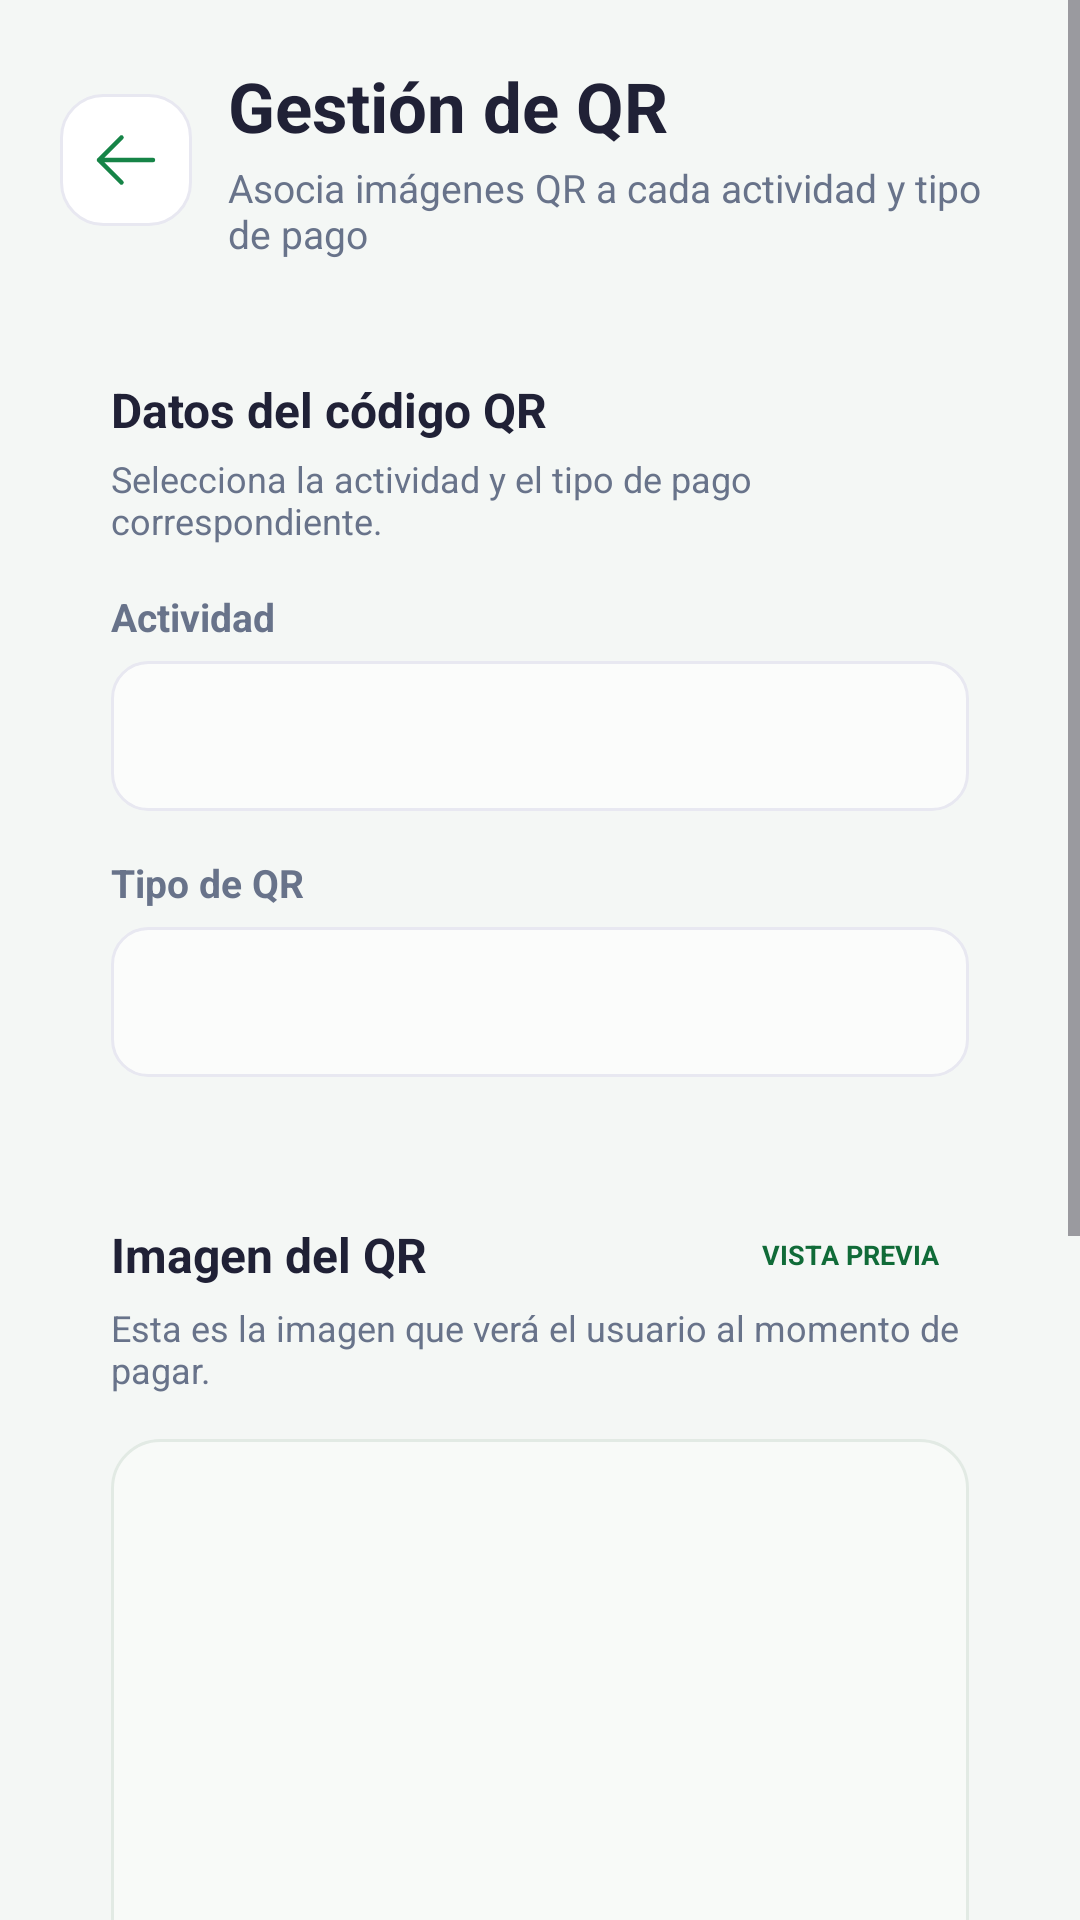

Reconstruct the res/layout file that produces this screen, plus the resources it refers to.
<!-- AndroidManifest.xml: application theme Theme.ContainerQR -->
<!-- res/layout/activity_gestion_qrs.xml -->
<?xml version="1.0" encoding="utf-8"?>
<ScrollView xmlns:android="http://schemas.android.com/apk/res/android"
    android:id="@+id/layoutGestionQrs"
    android:layout_width="match_parent"
    android:layout_height="match_parent"
    android:background="@color/surface_app"
    android:clipToPadding="false"
    android:fillViewport="true"
    xmlns:app="http://schemas.android.com/apk/res-auto"
    android:paddingBottom="12dp">

    <LinearLayout
        android:layout_width="match_parent"
        android:layout_height="wrap_content"
        android:orientation="vertical"
        android:paddingStart="20dp"
        android:paddingTop="20dp"
        android:paddingEnd="20dp"
        android:paddingBottom="24dp">

        <LinearLayout
            android:layout_width="match_parent"
            android:layout_height="wrap_content"
            android:gravity="center_vertical"
            android:orientation="horizontal"
            android:layout_marginBottom="22dp">

            <ImageButton
                android:id="@+id/btnVolver"
                android:layout_width="44dp"
                android:layout_height="44dp"
                android:background="@drawable/bg_icon_surface"
                android:src="@drawable/arrow_left"
                android:scaleType="center"
                android:padding="12dp"
                android:contentDescription="Volver"
                app:tint="@color/primary" />

            <LinearLayout
                android:layout_width="0dp"
                android:layout_height="wrap_content"
                android:layout_weight="1"
                android:orientation="vertical"
                android:paddingStart="12dp">

                <TextView
                    android:id="@+id/txtTituloGestionQrs"
                    android:layout_width="match_parent"
                    android:layout_height="wrap_content"
                    android:text="Gestión de QR"
                    android:textColor="@color/text_primary"
                    android:textSize="23sp"
                    android:textStyle="bold" />

                <TextView
                    android:layout_width="match_parent"
                    android:layout_height="wrap_content"
                    android:layout_marginTop="3dp"
                    android:text="Asocia imágenes QR a cada actividad y tipo de pago"
                    android:textColor="@color/text_secondary"
                    android:textSize="13sp" />
            </LinearLayout>
        </LinearLayout>

        <LinearLayout
            android:layout_width="match_parent"
            android:layout_height="wrap_content"
            android:background="@drawable/bg_card"
            android:elevation="1dp"
            android:orientation="vertical"
            android:padding="17dp">

            <TextView
                android:layout_width="match_parent"
                android:layout_height="wrap_content"
                android:layout_marginBottom="4dp"
                android:text="Datos del código QR"
                android:textColor="@color/text_primary"
                android:textSize="16sp"
                android:textStyle="bold" />

            <TextView
                android:layout_width="match_parent"
                android:layout_height="wrap_content"
                android:layout_marginBottom="15dp"
                android:text="Selecciona la actividad y el tipo de pago correspondiente."
                android:textColor="@color/text_secondary"
                android:textSize="12sp" />

            <TextView
                android:layout_width="match_parent"
                android:layout_height="wrap_content"
                android:layout_marginBottom="6dp"
                android:text="Actividad"
                android:textColor="@color/text_secondary"
                android:textSize="13sp"
                android:textStyle="bold" />

            <Spinner
                android:id="@+id/spinnerActividades"
                android:layout_width="match_parent"
                android:layout_height="50dp"
                android:layout_marginBottom="15dp"
                android:background="@drawable/bg_input"
                android:paddingStart="12dp"
                android:paddingEnd="12dp"
                android:spinnerMode="dropdown" />

            <TextView
                android:layout_width="match_parent"
                android:layout_height="wrap_content"
                android:layout_marginBottom="6dp"
                android:text="Tipo de QR"
                android:textColor="@color/text_secondary"
                android:textSize="13sp"
                android:textStyle="bold" />

            <Spinner
                android:id="@+id/spinnerTiposQr"
                android:layout_width="match_parent"
                android:layout_height="50dp"
                android:background="@drawable/bg_input"
                android:paddingStart="12dp"
                android:paddingEnd="12dp"
                android:spinnerMode="dropdown" />
        </LinearLayout>

        <LinearLayout
            android:layout_width="match_parent"
            android:layout_height="wrap_content"
            android:layout_marginTop="14dp"
            android:background="@drawable/bg_card"
            android:elevation="1dp"
            android:orientation="vertical"
            android:padding="17dp">

            <LinearLayout
                android:layout_width="match_parent"
                android:layout_height="wrap_content"
                android:gravity="center_vertical"
                android:orientation="horizontal">

                <TextView
                    android:layout_width="0dp"
                    android:layout_height="wrap_content"
                    android:layout_weight="1"
                    android:text="Imagen del QR"
                    android:textColor="@color/text_primary"
                    android:textSize="16sp"
                    android:textStyle="bold" />

                <TextView
                    android:layout_width="wrap_content"
                    android:layout_height="wrap_content"
                    android:background="@drawable/bg_payin_qr_tip"
                    android:paddingStart="10dp"
                    android:paddingTop="5dp"
                    android:paddingEnd="10dp"
                    android:paddingBottom="5dp"
                    android:text="VISTA PREVIA"
                    android:textColor="@color/primary_dark"
                    android:textSize="9sp"
                    android:textStyle="bold" />
            </LinearLayout>

            <TextView
                android:layout_width="match_parent"
                android:layout_height="wrap_content"
                android:layout_marginTop="5dp"
                android:layout_marginBottom="15dp"
                android:text="Esta es la imagen que verá el usuario al momento de pagar."
                android:textColor="@color/text_secondary"
                android:textSize="12sp" />

            <FrameLayout
                android:layout_width="match_parent"
                android:layout_height="240dp"
                android:layout_gravity="center_horizontal"
                android:layout_marginBottom="14dp"
                android:background="@drawable/bg_payin_qr_preview"
                android:padding="14dp">

                <ImageView
                    android:id="@+id/imgPreviewQr"
                    android:layout_width="match_parent"
                    android:layout_height="match_parent"
                    android:contentDescription="Vista previa del código QR"
                    android:scaleType="fitCenter" />
            </FrameLayout>

            <Button
                android:id="@+id/btnSeleccionarImagen"
                android:layout_width="match_parent"
                android:layout_height="50dp"
                android:layout_marginBottom="10dp"
                android:background="@drawable/bg_payin_button_secondary"
                android:backgroundTint="@null"
                android:minHeight="0dp"
                android:paddingStart="14dp"
                android:paddingEnd="14dp"
                android:text="Cargar imagen QR"
                android:textAllCaps="false"
                android:textColor="#FFFFFF"
                android:textSize="14sp"
                android:textStyle="bold" />

            <Button
                android:id="@+id/btnGuardarQr"
                android:layout_width="match_parent"
                android:layout_height="52dp"
                android:background="@drawable/bg_payin_button_primary"
                android:backgroundTint="@null"
                android:minHeight="0dp"
                android:paddingStart="14dp"
                android:paddingEnd="14dp"
                android:text="Guardar / Actualizar QR"
                android:textAllCaps="false"
                android:textColor="#FFFFFF"
                android:textSize="14sp"
                android:textStyle="bold" />

            <TextView
                android:id="@+id/txtEstadoQr"
                android:layout_width="match_parent"
                android:layout_height="wrap_content"
                android:layout_marginTop="14dp"
                android:background="@drawable/bg_payin_qr_tip"
                android:drawablePadding="8dp"
                android:gravity="center_vertical"
                android:lineSpacingExtra="2dp"
                android:padding="12dp"
                android:text="Seleccione una actividad y tipo QR."
                android:textColor="@color/primary_dark"
                android:textSize="12sp" />
        </LinearLayout>

        <TextView
            android:layout_width="match_parent"
            android:layout_height="wrap_content"
            android:layout_marginTop="20dp"
            android:gravity="center"
            android:text="@string/brand_footer"
            android:textColor="@color/text_secondary"
            android:textSize="11sp" />

    </LinearLayout>
</ScrollView>
<!-- resources referenced by this layout -->
<resources>
  <color name="primary">#168447</color>
  <color name="primary_dark">#106B38</color>
  <color name="surface_app">#F4F7F5</color>
  <color name="text_primary">#202136</color>
  <color name="text_secondary">#68738A</color>
  <!-- drawable arrow_left (drawable) -->
  <vector xmlns:android="http://schemas.android.com/apk/res/android" android:autoMirrored="true" android:height="24dp" android:viewportHeight="24" android:viewportWidth="24" android:width="24dp">
        
      <path android:fillColor="#00000000" android:pathData="M10.5,19.5 L3,12m0,0 l7.5,-7.5M3,12h18" android:strokeColor="#FF000000" android:strokeLineCap="round" android:strokeLineJoin="round" android:strokeWidth="1.5"/>
      
  </vector>
  <!-- drawable bg_icon_surface (drawable) -->
  <?xml version="1.0" encoding="utf-8"?>
  <shape xmlns:android="http://schemas.android.com/apk/res/android">
      <solid android:color="@color/surface_card" />
      <corners android:radius="14dp" />
      <stroke android:width="1dp" android:color="@color/border" />
  </shape>
  <!-- drawable bg_input (drawable) -->
  <?xml version="1.0" encoding="utf-8"?>
  <shape xmlns:android="http://schemas.android.com/apk/res/android">
      <solid android:color="#FFFBFCFB" />
      <corners android:radius="12dp" />
      <stroke android:width="1dp" android:color="@color/border" />
  </shape>
  <!-- drawable bg_payin_button_primary (drawable) -->
  <?xml version="1.0" encoding="utf-8"?>
  <shape xmlns:android="http://schemas.android.com/apk/res/android">
      <solid android:color="#168447" />
      <corners android:radius="13dp" />
  </shape>
  <!-- drawable bg_payin_button_secondary (drawable) -->
  <?xml version="1.0" encoding="utf-8"?>
  <shape xmlns:android="http://schemas.android.com/apk/res/android">
      <solid android:color="#E4F5E9" />
      <corners android:radius="13dp" />
  </shape>
  <!-- drawable bg_payin_qr_preview (drawable) -->
  <?xml version="1.0" encoding="utf-8"?>
  <shape xmlns:android="http://schemas.android.com/apk/res/android">
      <solid android:color="#F8FAF8" />
      <stroke android:width="1dp" android:color="#E2EAE4" />
      <corners android:radius="16dp" />
  </shape>
  <string name="brand_footer">Payin · Powered Bylaba Projects</string>
  <style name="Theme.ContainerQR" parent="Base.Theme.ContainerQR" />
  <color name="surface_card">#FFFFFFFF</color>
  <color name="border">#E8E8F1</color>
  <style name="Base.Theme.ContainerQR" parent="Theme.Material3.Light.NoActionBar">
          <item name="colorPrimary">@color/primary</item>
          <item name="colorOnPrimary">@color/white</item>
  
          <item name="colorSecondary">@color/primary</item>
          <item name="colorOnSecondary">@color/white</item>
  
          <item name="colorTertiary">@color/primary</item>
  
          <item name="android:colorAccent">@color/primary</item>
          <item name="android:statusBarColor">@color/surface_app</item>
          <item name="android:navigationBarColor">@color/surface_app</item>
          <item name="android:windowLightStatusBar">true</item>
          <item name="android:windowBackground">@color/surface_app</item>
      </style>
  <color name="white">#FFFFFFFF</color>
</resources>
